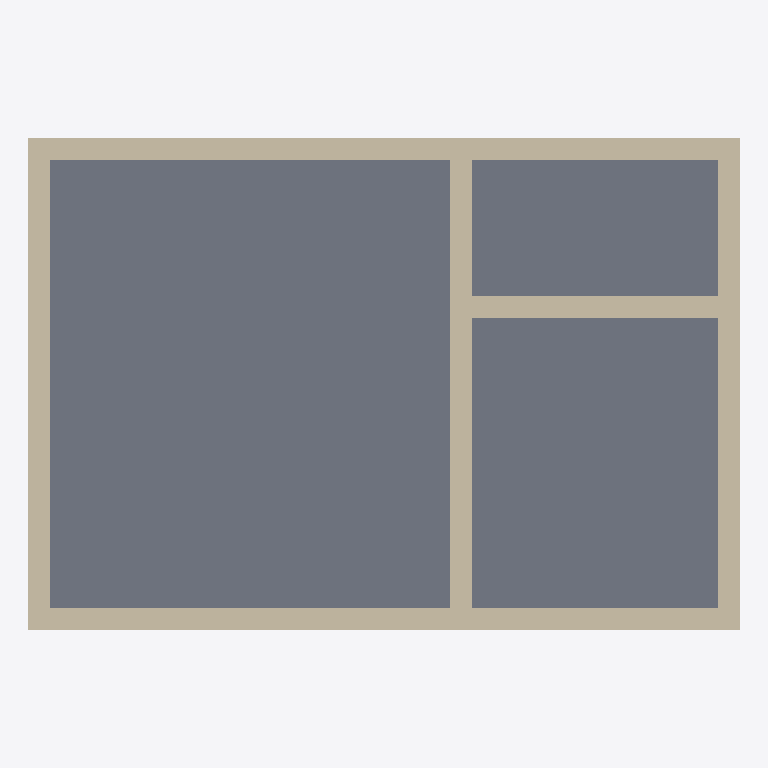
Plan cut of the same IFC building model at storey 'L2' (level 3.00 m, cut at 4.40 m), seen from above with north up, elements coloured by IFC class: 6 walls (beige), 1 slab (grey). Cut surfaces are drawn darker.
Extent 6.5 m × 4.5 m × 6.5 m (x, y, z). Storeys (3): L1 at 0.00 m; L2 at 3.00 m; L3 at 6.00 m. Elements (13): 12 IfcWall, 1 IfcSlab.

HEADER;
FILE_DESCRIPTION(('ViewDefinition [CoordinationView]','RevitIdentifiers [ContentGUID: cbb0ae2e-6350-4225-8ca4-af668662c38d, VersionGUID: d96a3e98-c303-41ae-a660-aa11212521bd, NumberOfSaves: 23]','CoordinateReference [CoordinateBase: Shared Coordinates]'),'2;1');
FILE_NAME('01_011.ifc','2026-01-06T12:05:04+01:00',(''),(''),'ODA SDAI 24.6','Autodesk Revit 24.3.30.11 (ENU) - IFC 24.3.30.11','');
FILE_SCHEMA(('IFC4X3'));
ENDSEC;
DATA;
#27=IFCPROJECT('3BiAukOr129OoahsPvdJnz',#18,'Project Number',$,$,'Project Name','Project Status',(#22),#435);
#46=IFCSITE('3BiAukOr129OoahsPvdJn$',#18,'Default',$,$,#45,$,$,.ELEMENT.,(42,21,31,401672),(-71,-3,-24,-345703),0.0,$,$);
#32=IFCBUILDING('3BiAukOr129OoahsPvdJny',#18,'Building Name',$,$,#30,$,'Building Name',.ELEMENT.,$,$,#31);
#35=IFCBUILDINGSTOREY('2JF4e6axWHqu3u0C1FZlmi',#18,'L1',$,'Level:8mm Head',#34,$,'L1',.ELEMENT.,0.0);
#39=IFCBUILDINGSTOREY('1ZGO8hrFCHqw0v0026FpFv',#18,'L2',$,'Level:8mm Head',#38,$,'L2',.ELEMENT.,3000.0);
#43=IFCBUILDINGSTOREY('3PQZwOmmD1hgPWgX4XFLAu',#18,'L3',$,'Level:8mm Head',#42,$,'L3',.ELEMENT.,6000.0);
#359=IFCSLAB('3PQZwOmmD1hgPWgX4XFLGA',#18,'Floor:Generic 300mm:1602999',$,'Floor:Generic 300mm',#342,#358,'1602999',.FLOOR.);
#245=IFCWALL('3PQZwOmmD1hgPWgX4XFLJU',#18,'Basic Wall:Generic - 200mm:1602915',$,'Basic Wall:Generic - 200mm',#233,#244,'1602915',.NOTDEFINED.);
#289=IFCWALL('3PQZwOmmD1hgPWgX4XFLJO',#18,'Basic Wall:Generic - 200mm:1602917',$,'Basic Wall:Generic - 200mm',#277,#288,'1602917',.NOTDEFINED.);
#223=IFCWALL('3PQZwOmmD1hgPWgX4XFLJV',#18,'Basic Wall:Generic - 200mm:1602914',$,'Basic Wall:Generic - 200mm',#211,#222,'1602914',.NOTDEFINED.);
#267=IFCWALL('3PQZwOmmD1hgPWgX4XFLJP',#18,'Basic Wall:Generic - 200mm:1602916',$,'Basic Wall:Generic - 200mm',#255,#266,'1602916',.NOTDEFINED.);
#311=IFCWALL('3PQZwOmmD1hgPWgX4XFLJR',#18,'Basic Wall:Generic - 200mm:1602918',$,'Basic Wall:Generic - 200mm',#299,#310,'1602918',.NOTDEFINED.);
#333=IFCWALL('3PQZwOmmD1hgPWgX4XFLJQ',#18,'Basic Wall:Generic - 200mm:1602919',$,'Basic Wall:Generic - 200mm',#321,#332,'1602919',.NOTDEFINED.);
ENDSEC;
